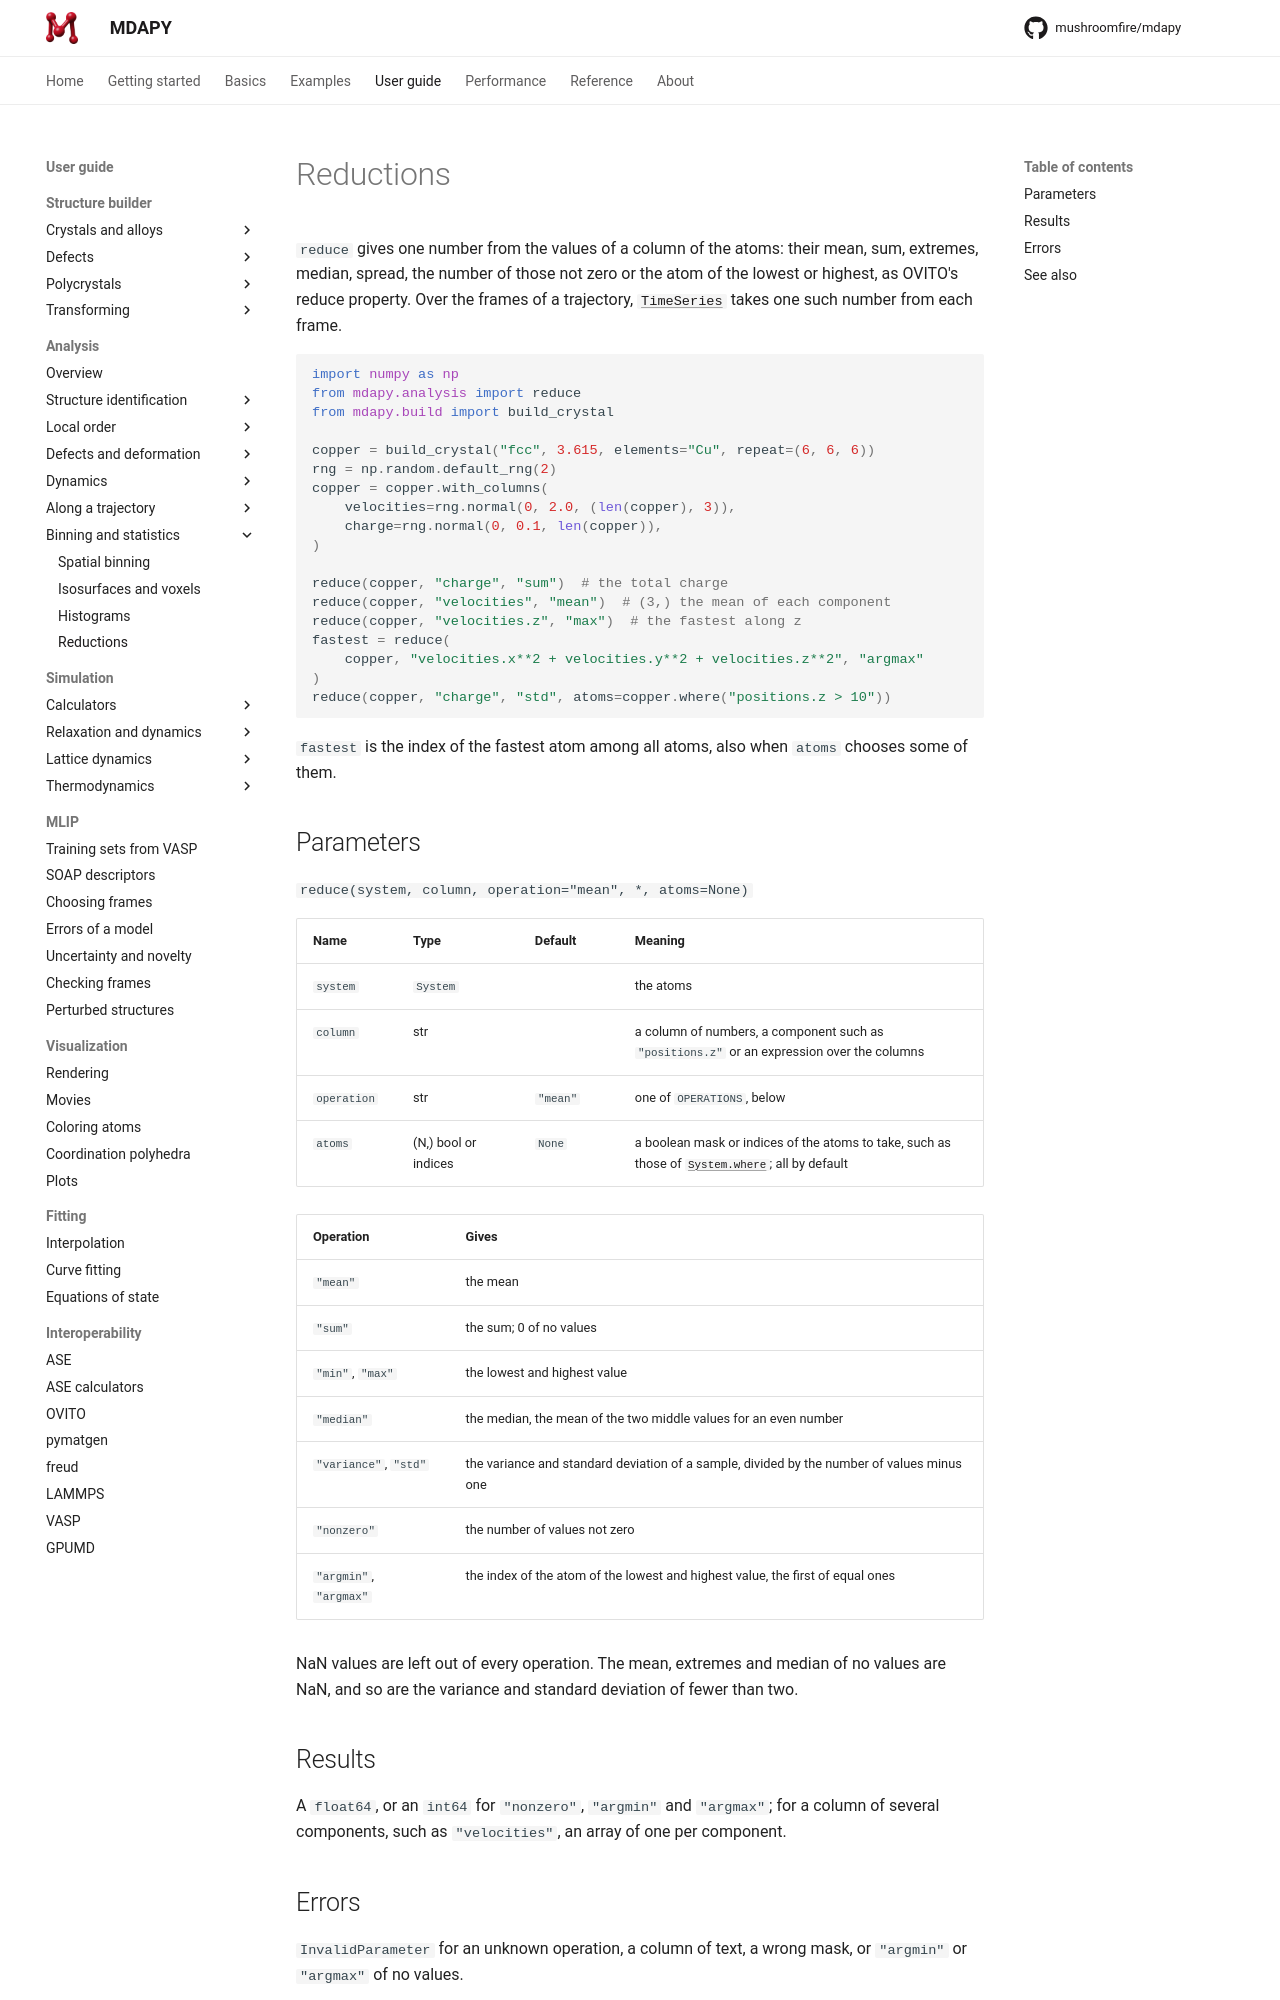

repository: mushroomfire/mdapy · page: 2.1/user-guide/analysis/reduce/index.html · generator: mkdocs

# Reductions

`reduce` gives one number from the values of a column of the atoms: their
mean, sum, extremes, median, spread, the number of those not zero or the
atom of the lowest or highest, as OVITO's reduce property. Over the frames
of a trajectory, [`TimeSeries`](time-series.md) takes one such number from
each frame.

```python
import numpy as np
from mdapy.analysis import reduce
from mdapy.build import build_crystal

copper = build_crystal("fcc", 3.615, elements="Cu", repeat=(6, 6, 6))
rng = np.random.default_rng(2)
copper = copper.with_columns(
    velocities=rng.normal(0, 2.0, (len(copper), 3)),
    charge=rng.normal(0, 0.1, len(copper)),
)

reduce(copper, "charge", "sum")  # the total charge
reduce(copper, "velocities", "mean")  # (3,) the mean of each component
reduce(copper, "velocities.z", "max")  # the fastest along z
fastest = reduce(
    copper, "velocities.x**2 + velocities.y**2 + velocities.z**2", "argmax"
)
reduce(copper, "charge", "std", atoms=copper.where("positions.z > 10"))
```

`fastest` is the index of the fastest atom among all atoms, also when
`atoms` chooses some of them.

## Parameters

`reduce(system, column, operation="mean", *, atoms=None)`

| Name | Type | Default | Meaning |
|---|---|---|---|
| `system` | `System` | | the atoms |
| `column` | str | | a column of numbers, a component such as `"positions.z"` or an expression over the columns |
| `operation` | str | `"mean"` | one of `OPERATIONS`, below |
| `atoms` | (N,) bool or indices | `None` | a boolean mask or indices of the atoms to take, such as those of [`System.where`](../../basics/selecting.md#masks); all by default |

| Operation | Gives |
|---|---|
| `"mean"` | the mean |
| `"sum"` | the sum; 0 of no values |
| `"min"`, `"max"` | the lowest and highest value |
| `"median"` | the median, the mean of the two middle values for an even number |
| `"variance"`, `"std"` | the variance and standard deviation of a sample, divided by the number of values minus one |
| `"nonzero"` | the number of values not zero |
| `"argmin"`, `"argmax"` | the index of the atom of the lowest and highest value, the first of equal ones |

NaN values are left out of every operation. The mean, extremes and median of
no values are NaN, and so are the variance and standard deviation of fewer
than two.
